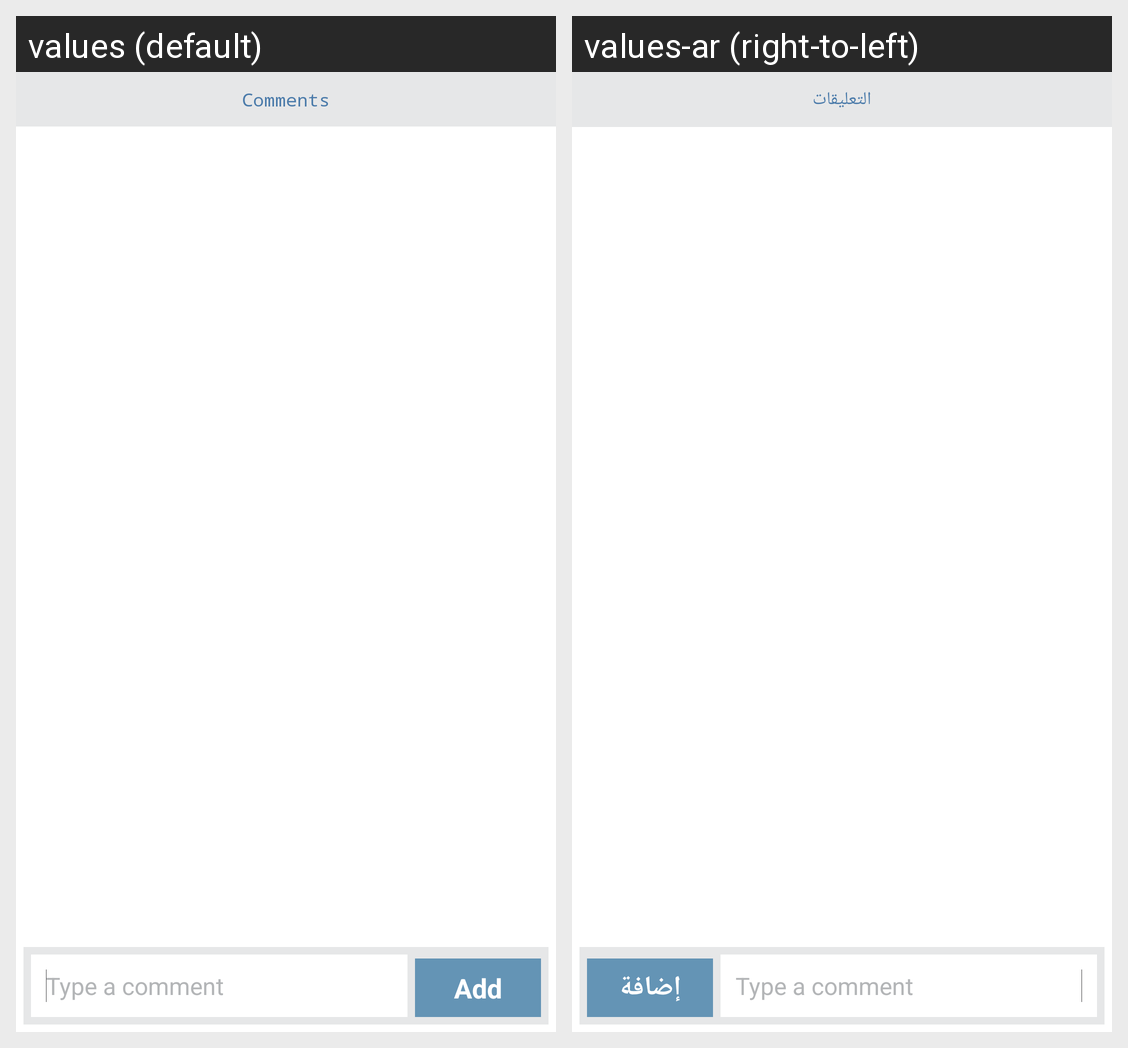

Strings drawn on this Android screen and how each of the app's shown locales translates them:
Android screen res/layout/fragment_task_comments.xml rendered under 2 locales, left to right: values (default), values-ar (right-to-left). Device: Nexus 5 (rendered at 1080×1920; each locale shown at half size, 540×960, under a caption strip naming it); theme AppThemeBlue.
Strings drawn on this screen, with the default value and each locale's value (text and hints the layout hard-codes, and strings that could not be matched under every locale, appear in the picture but are not listed):

comments
  values: Comments
  values-ar: التعليقات

add
  values: Add
  values-ar: إضافة
